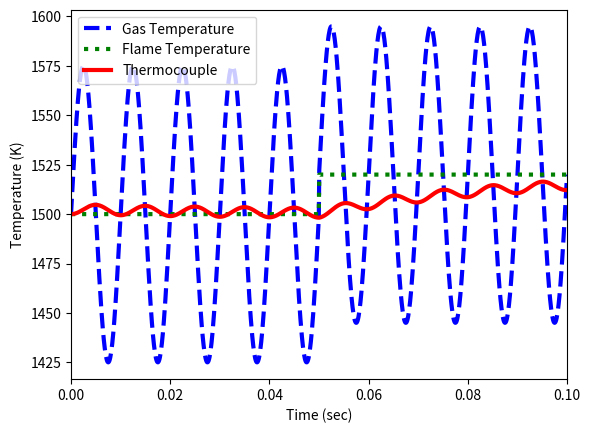

This chart was generated by the following Python code:
import numpy as np
import matplotlib.pyplot as plt
from scipy.integrate import odeint

# define thermocouple model
def thermocouple(x,t,Tg,Tf):
    ## States
    Tt = x[0]
    Tlin = x[1]

    ## Parameters
    h = 2800.0            # W/m^2-K
    rho = 20.0            # gm/cm^3
    sigma = 5.67e-8       # W/m^2-K^4
    eps = 0.8             #
    Cp = 0.4              # J/gm-K
    d = 0.01              # cm
    r = d / 2.0           # radius
    A = 4.0 * np.pi * (r/100.0)**2 # sphere area (m^2)
    V = 4.0/3.0 * np.pi * r**3 # sphere volume (cm^3)

    # acc = inlet - outlet
    # acc = m * Cp * dT/dt = rho * V * Cp * dT/dt
    # inlet - outlet from 2 heat transfer pathways
    # q(convection) = h * A * (Tg-Tt)
    # q(radiation) = A * esp * sigma * (Tf^4 - Tt^4)
    q_conv = h * A * (Tg-Tt)
    q_rad = A * eps * sigma * (Tf**4 - Tt**4)
    dTdt = (q_conv + q_rad) / (rho * V * Cp)
    # for linearized equation
    Tt0 = 1500.0
    Tf0 = 1500.0
    Tg0 = 1500.0
    denom = rho * V * Cp
    alpha = (-h * A - 4.0 * Tt0 ** 3 * A * eps * sigma) / denom
    beta = (h*A)/denom
    dTlin_dt = alpha* (Tlin-Tt0) + beta * (Tg-Tg0) # add linearized equation
    return [dTdt,dTlin_dt]

# Flame temperature
Tf0 = 1500.0 #K

# Starting thermocouple temperature
y0 = [Tf0,Tf0]

# Time Intervals (sec)
t = np.linspace(0,0.1,1000)

# Flame Temperature
Tf = np.ones(len(t))*Tf0
Tf[500:] = 1520.0 #K

# Gas temperature cycles
Tg = Tf + (150.0/2.0) * np.sin(2.0 * np.pi * 100.0 * t) #K

# Store thermocouple temperature for plotting
Tt = np.ones(len(t)) * Tf
Tlin = np.ones(len(t)) * Tf

for i in range(len(t)-1):
    ts = [t[i],t[i+1]]
    y = odeint(thermocouple,y0,ts,args=(Tg[i],Tf[i]))
    y0 = y[-1]
    Tt[i+1] = y0[0]
    Tlin[i+1] = y0[1]

# Plot the results
plt.figure()
plt.plot(t,Tg,'b--',linewidth=3,label='Gas Temperature')
plt.plot(t,Tf,'g:',linewidth=3,label='Flame Temperature')
plt.plot(t,Tt,'r-',linewidth=3,label='Thermocouple')
plt.ylabel('Temperature (K)')
plt.legend(loc='best')
plt.xlim([0,t[-1]])
plt.xlabel('Time (sec)')
plt.savefig('Thermocouple.png')
plt.show()
